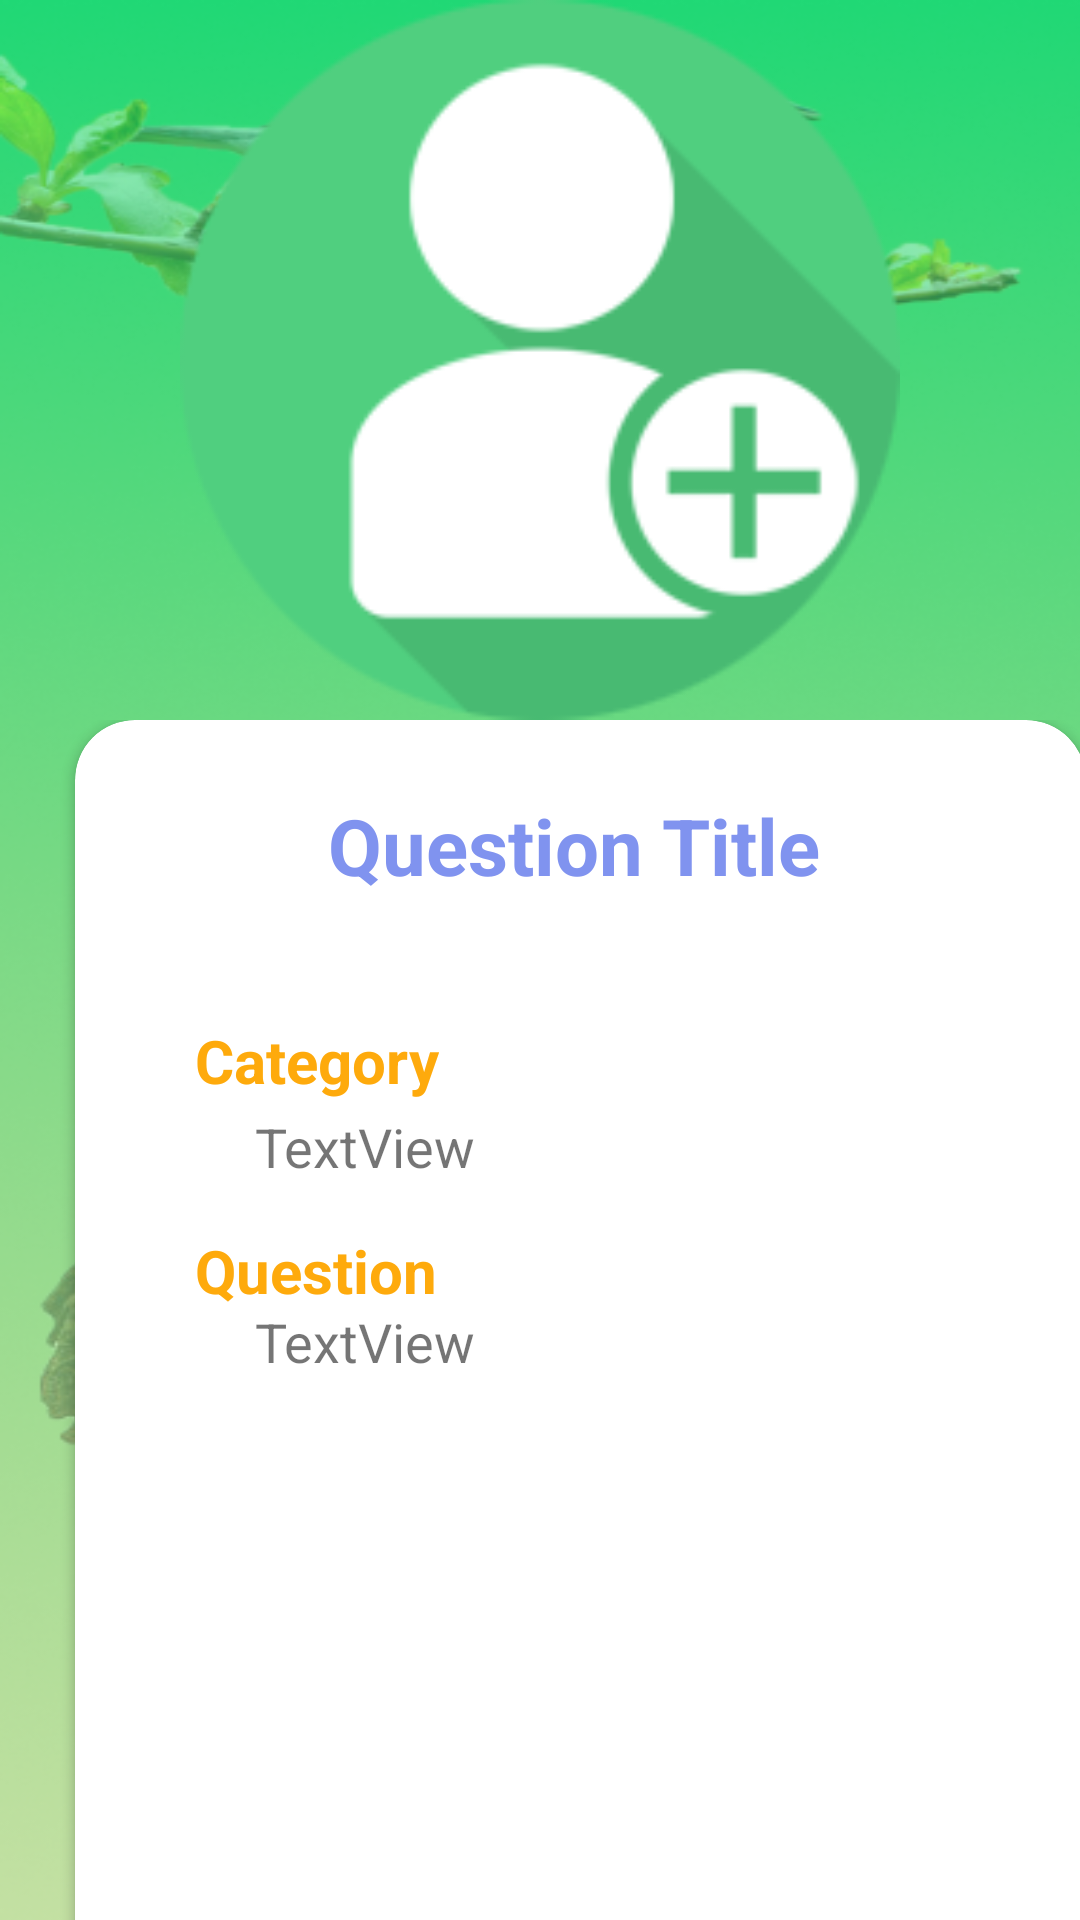

This screen was rendered from an Android layout file. Write that file and the resources it references.
<!-- AndroidManifest.xml: application theme AppTheme -->
<!-- res/layout/activity_single_question.xml -->
<?xml version="1.0" encoding="utf-8"?>
<LinearLayout
    xmlns:android="http://schemas.android.com/apk/res/android"
    xmlns:app="http://schemas.android.com/apk/res-auto"
    xmlns:tools="http://schemas.android.com/tools"
    android:layout_width="match_parent"
    android:layout_height="match_parent"
    tools:context=".SingleQuestionActivity"
    android:background="@drawable/dashboard1">

    <LinearLayout
        android:layout_width="match_parent"
        android:layout_height="wrap_content"
        android:orientation="vertical">

        <ImageView
            android:id="@+id/singleImage"
            android:layout_width="match_parent"
            android:layout_height="240dp"
            android:src="@drawable/guide" />

        <LinearLayout
            android:layout_width="match_parent"
            android:layout_height="wrap_content"
            android:orientation="vertical">

        </LinearLayout>

        <LinearLayout
            android:layout_width="match_parent"
            android:layout_height="wrap_content"
            android:orientation="vertical">

        </LinearLayout>

        <LinearLayout
            android:layout_width="match_parent"
            android:layout_height="wrap_content"
            android:orientation="vertical"/>

        <LinearLayout
            android:layout_width="match_parent"
            android:layout_height="wrap_content"
            android:orientation="vertical"/>

        <LinearLayout
            android:layout_width="match_parent"
            android:layout_height="wrap_content"
            android:orientation="vertical"/>

        <LinearLayout
            android:layout_width="match_parent"
            android:layout_height="wrap_content"
            android:orientation="vertical"/>

        <LinearLayout
            android:layout_width="match_parent"
            android:layout_height="wrap_content"
            android:orientation="vertical"/>

        <LinearLayout
            android:layout_width="match_parent"
            android:layout_height="465dp"
            android:orientation="vertical">

            <androidx.cardview.widget.CardView
                android:layout_width="337dp"
                android:layout_height="440dp"
                android:layout_marginLeft="25dp"
                app:cardCornerRadius="20dp"
                app:cardPreventCornerOverlap="true">

                <TextView
                    android:id="@+id/singleQuestionTitle"
                    android:layout_width="313dp"
                    android:layout_height="64dp"
                    android:layout_margin="10dp"
                    android:layout_marginStart="100dp"
                    android:layout_marginLeft="20dp"
                    android:gravity="center"
                    android:text="Question Title"
                    android:textColor="#8093EF"
                    android:textSize="26sp"
                    android:textStyle="bold" />

                <TextView
                    android:id="@+id/textView6"
                    android:layout_width="wrap_content"
                    android:layout_height="wrap_content"
                    android:layout_marginLeft="40dp"
                    android:layout_marginTop="100dp"
                    android:text="Category"
                    android:textColor="?android:attr/colorPressedHighlight"
                    android:textSize="20sp"
                    android:textStyle="bold" />

                <TextView
                    android:id="@+id/singleQuestionCategory"
                    android:layout_width="274dp"
                    android:layout_height="wrap_content"
                    android:layout_marginStart="40dp"
                    android:layout_marginTop="130dp"
                    android:paddingStart="20dp"
                    android:text="TextView"
                    android:textSize="18sp" />

                <TextView
                    android:id="@+id/textView8"
                    android:layout_width="wrap_content"
                    android:layout_height="wrap_content"
                    android:layout_marginStart="40dp"
                    android:layout_marginTop="170dp"
                    android:text="Question"
                    android:textColor="?android:attr/colorPressedHighlight"
                    android:textSize="20sp"
                    android:textStyle="bold" />

                <TextView
                    android:id="@+id/singleQuestion"
                    android:layout_width="278dp"
                    android:layout_height="70dp"
                    android:layout_marginStart="40dp"
                    android:layout_marginTop="195dp"
                    android:paddingStart="20dp"
                    android:text="TextView"
                    android:textSize="18sp" />

            </androidx.cardview.widget.CardView>
        </LinearLayout>

    </LinearLayout>

</LinearLayout>
<!-- resources referenced by this layout -->
<resources>
  <!-- drawable dashboard1: png bitmap (drawable, 349267 bytes) -->
  <!-- drawable guide: jpg bitmap (drawable, 11298 bytes) -->
</resources>
